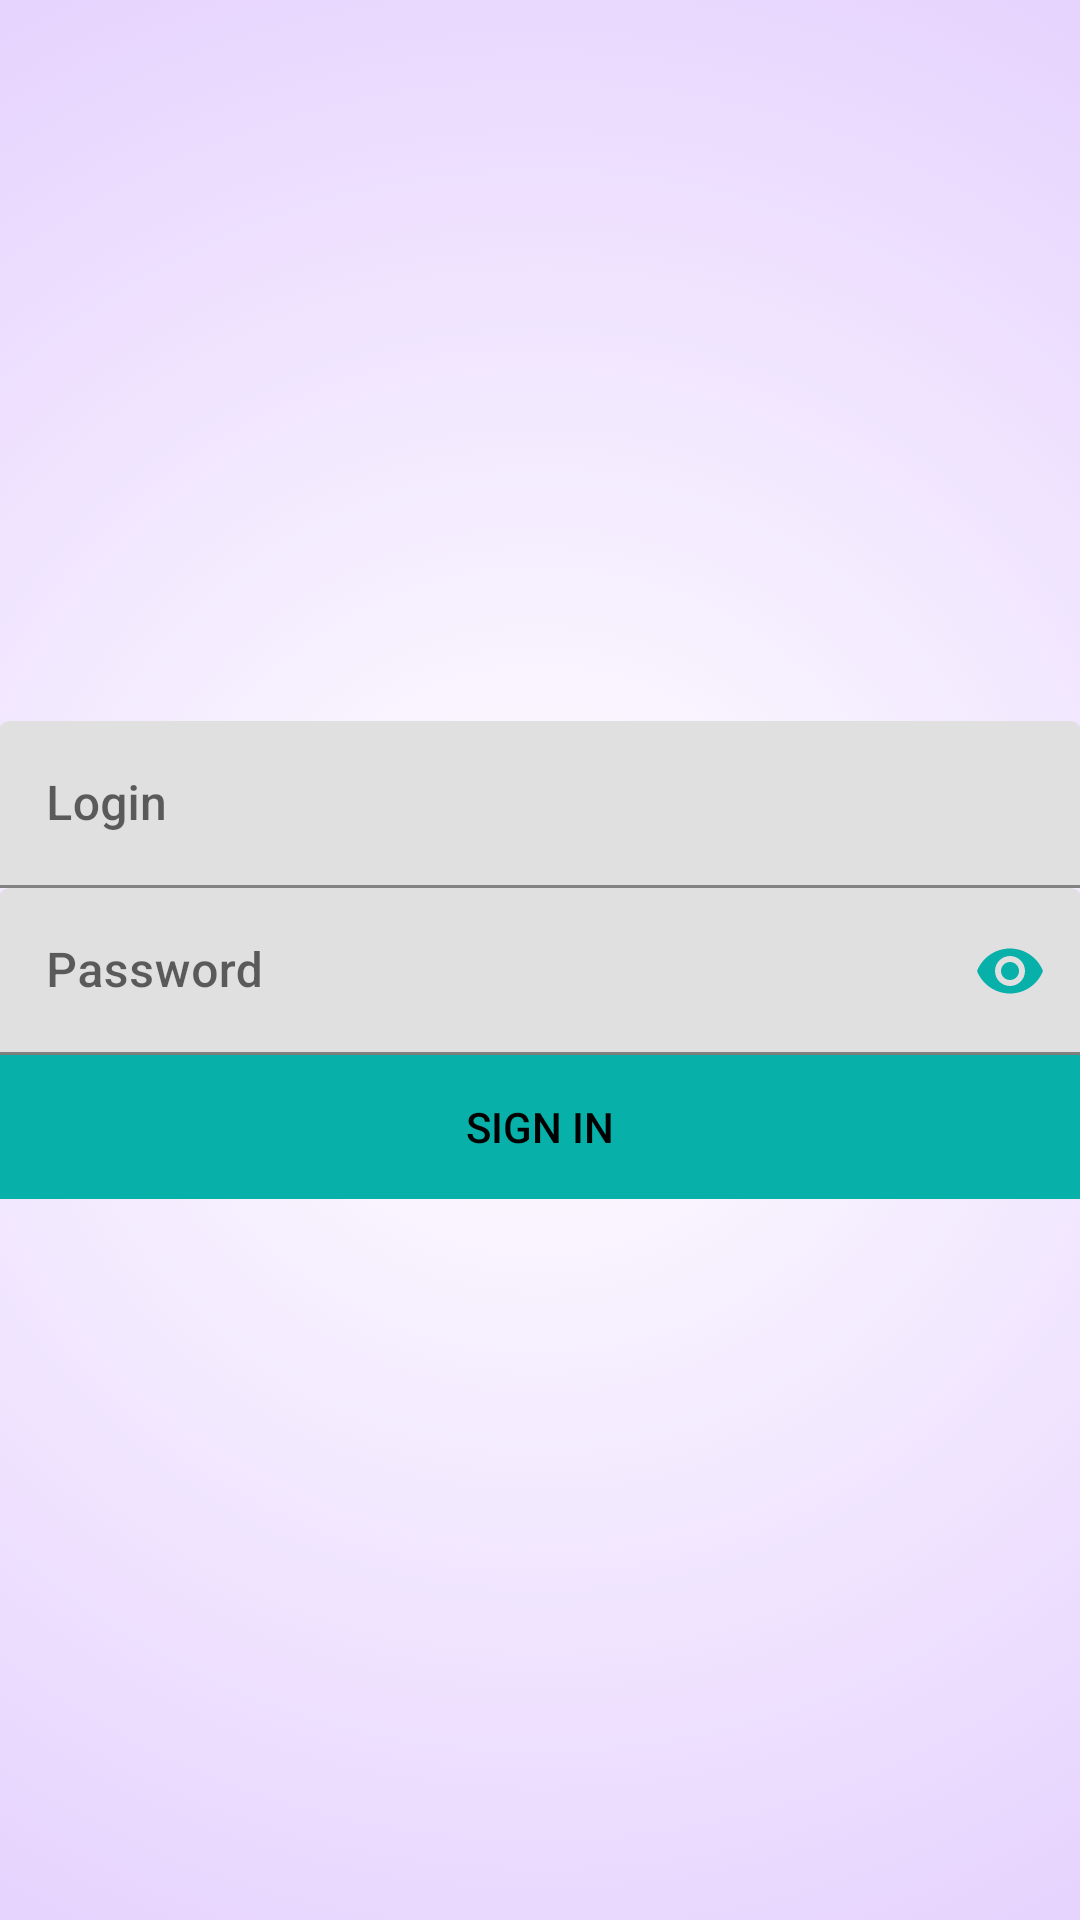

This screen was rendered from an Android layout file. Write that file and the resources it references.
<!-- AndroidManifest.xml: application theme Theme.LoginLesson26 -->
<!-- res/layout/fragment_login.xml -->
<?xml version="1.0" encoding="utf-8"?>
<LinearLayout xmlns:android="http://schemas.android.com/apk/res/android"
    xmlns:tools="http://schemas.android.com/tools"
    android:layout_width="match_parent"
    android:layout_height="match_parent"
    xmlns:app="http://schemas.android.com/apk/res-auto"
    android:gravity="center"
    android:orientation="vertical">

    <FrameLayout
        android:layout_width="match_parent"
        android:layout_height="match_parent"
        android:background="@drawable/bg_login_gradient"
        android:padding="@dimen/indent_x2"
        tools:ignore="UselessParent">

        <LinearLayout
            android:layout_width="match_parent"
            android:layout_height="wrap_content"
            android:layout_gravity="center"
            android:orientation="vertical"
            android:padding="@dimen/indent_x2">

            <com.google.android.material.textfield.TextInputLayout
                android:id="@+id/textInputLayoutLogin"
                android:layout_width="match_parent"
                android:layout_height="wrap_content"
                android:layout_marginBottom="@dimen/indent_x1">

                <com.google.android.material.textfield.TextInputEditText
                    android:id="@+id/editTextLogin"
                    android:layout_width="match_parent"
                    android:layout_height="wrap_content"
                    android:fontFamily="sans-serif-medium"
                    android:hint="@string/hint_login"
                    android:inputType="textVisiblePassword" />
            </com.google.android.material.textfield.TextInputLayout>

            <com.google.android.material.textfield.TextInputLayout
                android:id="@+id/textInputLayoutPassword"
                android:layout_width="match_parent"
                android:layout_height="wrap_content"
                android:layout_marginBottom="@dimen/indent_x1"
                app:passwordToggleEnabled="true"
                app:passwordToggleTint="@color/loginBackgroundColor">

                <com.google.android.material.textfield.TextInputEditText
                    android:id="@+id/editTextPassword"
                    android:layout_width="match_parent"
                    android:layout_height="wrap_content"
                    android:fontFamily="sans-serif-medium"
                    android:hint="@string/hint_password"
                    android:inputType="textPassword" />

            </com.google.android.material.textfield.TextInputLayout>

            <androidx.appcompat.widget.AppCompatButton
                android:id="@+id/buttonSignIn"
                android:layout_width="match_parent"
                android:layout_height="wrap_content"
                android:layout_marginBottom="@dimen/indent_x1"
                android:background="@color/loginBackgroundColor"
                android:fontFamily="sans-serif-medium"
                android:text="@string/sign_in_btn_text"
                android:textColor="#000000"
                tools:ignore="TextContrastCheck" />



        </LinearLayout>
    </FrameLayout>
</LinearLayout>
<!-- resources referenced by this layout -->
<resources>
  <color name="loginBackgroundColor">#07b0a9</color>
  <!-- drawable bg_login_gradient (drawable) -->
  <?xml version="1.0" encoding="utf-8"?>
  <selector xmlns:android="http://schemas.android.com/apk/res/android">
      <item>
          <shape>
              <gradient
                  android:angle="90"
                  android:gradientRadius="1000dp"
                  android:startColor="#FFFFFF"
                  android:endColor="@color/purple_200"
                  android:type="radial" />
          </shape>
      </item>
  </selector>
  <string name="hint_login">Login</string>
  <string name="hint_password">Password</string>
  <string name="sign_in_btn_text">SIGN IN</string>
  <style name="Theme.LoginLesson26" parent="Theme.MaterialComponents.DayNight.DarkActionBar">
          
          <item name="colorPrimary">@color/purple_500</item>
          <item name="colorPrimaryVariant">@color/purple_700</item>
          <item name="colorOnPrimary">@color/white</item>
          
          <item name="colorSecondary">@color/teal_200</item>
          <item name="colorSecondaryVariant">@color/teal_700</item>
          <item name="colorOnSecondary">@color/black</item>
          
          <item name="android:statusBarColor" tools:targetApi="l">?attr/colorPrimaryVariant</item>
          
      </style>
  <color name="purple_200">#FFBB86FC</color>
  <color name="purple_500">#FF6200EE</color>
  <color name="purple_700">#FF3700B3</color>
  <color name="white">#FFFFFFFF</color>
  <color name="teal_200">#FF03DAC5</color>
  <color name="teal_700">#FF018786</color>
  <color name="black">#FF000000</color>
</resources>
